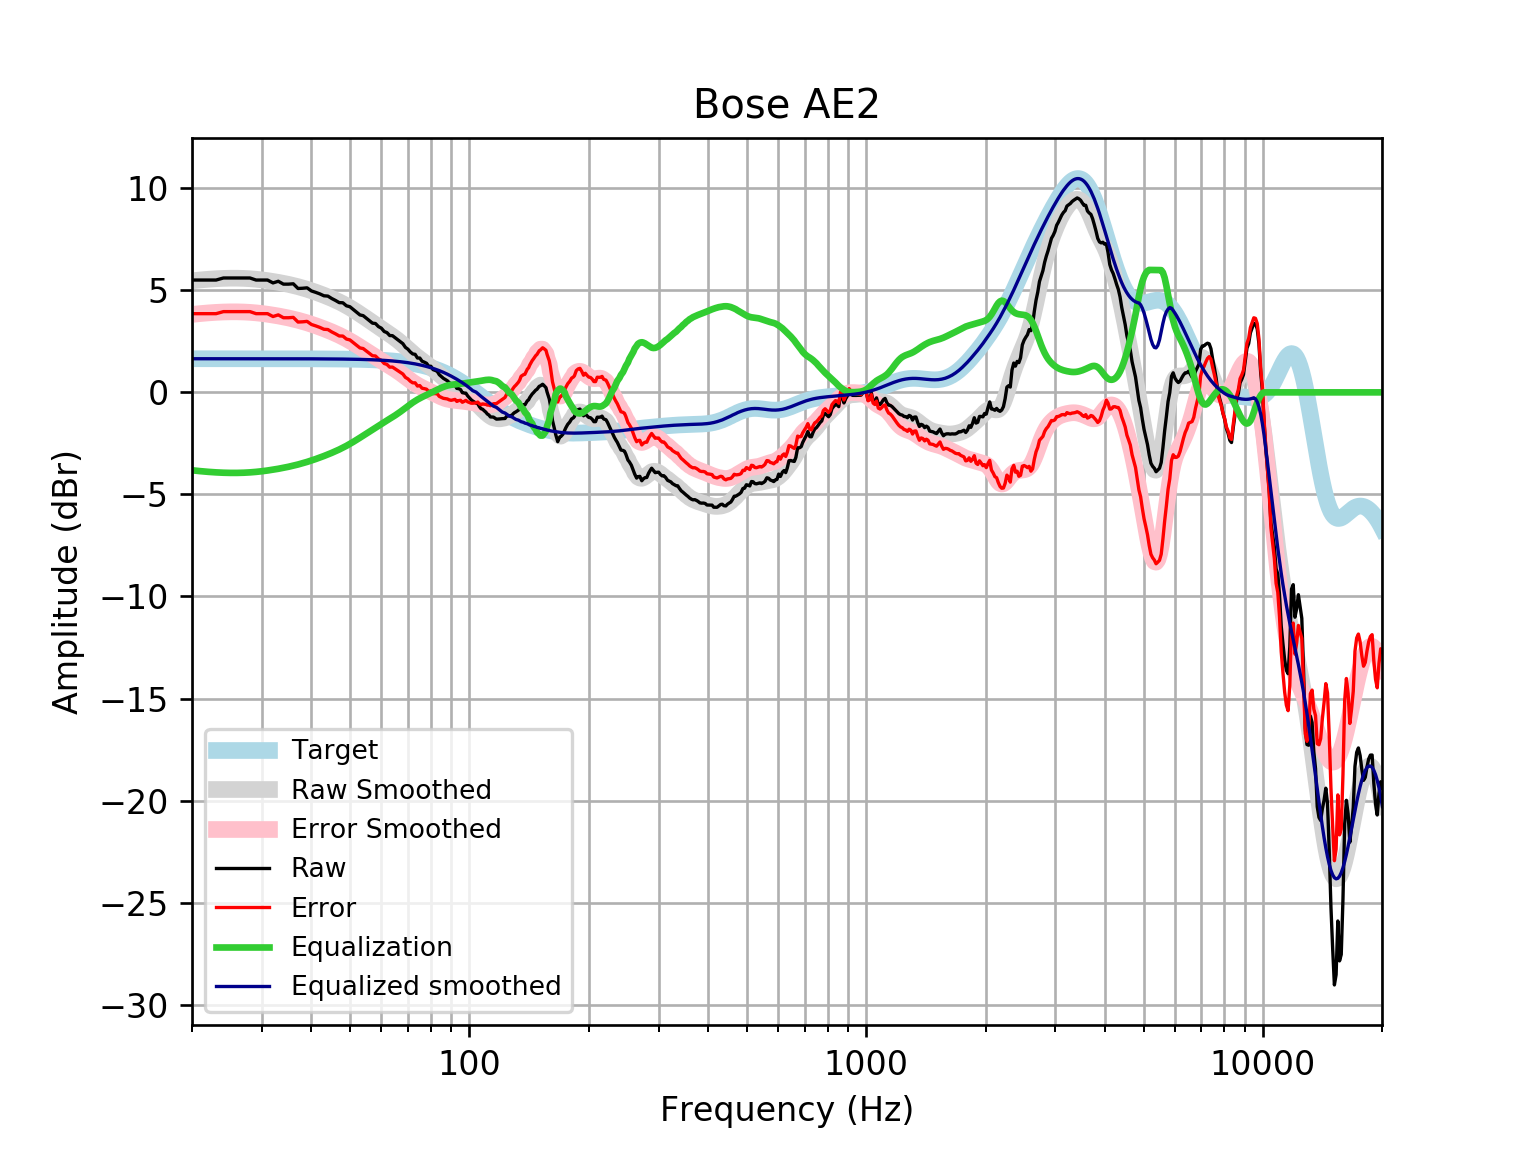

Source data for this figure (header and first rows):
frequency, raw, error, smoothed, error_smoothed, equalization, equalized_raw, equalized_smoothed, target
20, 5.503, 3.855, 5.465, 3.818, -3.818, 1.685, 1.648, 1.648
21, 5.503, 3.855, 5.508, 3.86, -3.86, 1.643, 1.648, 1.648
22, 5.503, 3.855, 5.542, 3.894, -3.894, 1.609, 1.648, 1.648
23, 5.503, 3.855, 5.568, 3.92, -3.92, 1.583, 1.648, 1.648
24, 5.604, 3.956, 5.585, 3.937, -3.937, 1.667, 1.648, 1.648
25, 5.604, 3.956, 5.593, 3.945, -3.945, 1.658, 1.648, 1.648
26, 5.604, 3.956, 5.593, 3.945, -3.945, 1.659, 1.648, 1.648
27, 5.604, 3.956, 5.584, 3.936, -3.936, 1.667, 1.648, 1.648
28, 5.604, 3.956, 5.567, 3.92, -3.92, 1.684, 1.647, 1.647
29, 5.503, 3.856, 5.543, 3.895, -3.895, 1.608, 1.647, 1.647
30, 5.503, 3.856, 5.512, 3.864, -3.864, 1.639, 1.647, 1.647
31, 5.503, 3.856, 5.475, 3.828, -3.828, 1.675, 1.647, 1.647
32, 5.362, 3.716, 5.434, 3.788, -3.788, 1.575, 1.647, 1.647
33, 5.443, 3.796, 5.39, 3.744, -3.744, 1.699, 1.647, 1.647
34, 5.302, 3.656, 5.342, 3.696, -3.696, 1.606, 1.646, 1.646
35, 5.302, 3.656, 5.291, 3.646, -3.646, 1.656, 1.646, 1.646
36, 5.319, 3.674, 5.237, 3.591, -3.591, 1.728, 1.645, 1.645
37, 5.09, 3.445, 5.179, 3.534, -3.534, 1.556, 1.645, 1.645
38, 5.101, 3.456, 5.116, 3.472, -3.472, 1.629, 1.644, 1.644
39, 5.121, 3.477, 5.05, 3.407, -3.407, 1.714, 1.644, 1.644
40, 4.968, 3.325, 4.981, 3.338, -3.338, 1.63, 1.643, 1.643
41, 4.899, 3.257, 4.909, 3.267, -3.267, 1.633, 1.642, 1.642
42, 4.824, 3.183, 4.834, 3.193, -3.193, 1.63, 1.641, 1.641
43, 4.732, 3.092, 4.758, 3.118, -3.118, 1.613, 1.64, 1.64
44, 4.717, 3.078, 4.68, 3.042, -3.042, 1.675, 1.639, 1.639
45, 4.598, 2.961, 4.601, 2.963, -2.963, 1.634, 1.637, 1.637
46, 4.502, 2.867, 4.518, 2.883, -2.883, 1.619, 1.635, 1.635
47, 4.397, 2.763, 4.432, 2.799, -2.799, 1.598, 1.634, 1.633
48, 4.389, 2.758, 4.343, 2.711, -2.711, 1.678, 1.631, 1.631
49, 4.241, 2.612, 4.248, 2.62, -2.62, 1.621, 1.629, 1.629
50, 4.196, 2.569, 4.15, 2.524, -2.524, 1.672, 1.626, 1.626
51, 4.057, 2.434, 4.049, 2.425, -2.425, 1.632, 1.623, 1.623
52, 3.921, 2.301, 3.945, 2.325, -2.325, 1.596, 1.62, 1.62
53, 3.793, 2.177, 3.839, 2.223, -2.223, 1.57, 1.616, 1.616
54, 3.759, 2.147, 3.733, 2.121, -2.121, 1.637, 1.612, 1.612
55, 3.632, 2.025, 3.628, 2.021, -2.021, 1.612, 1.607, 1.607
56, 3.509, 1.907, 3.524, 1.922, -1.922, 1.587, 1.602, 1.602
57, 3.391, 1.795, 3.421, 1.825, -1.825, 1.566, 1.596, 1.596
58, 3.373, 1.783, 3.32, 1.73, -1.73, 1.643, 1.59, 1.59
59, 3.223, 1.64, 3.221, 1.637, -1.637, 1.586, 1.583, 1.583
60, 3.147, 1.571, 3.124, 1.548, -1.548, 1.599, 1.576, 1.576
61, 2.983, 1.415, 3.029, 1.461, -1.461, 1.522, 1.568, 1.568
62, 2.926, 1.367, 2.936, 1.377, -1.377, 1.549, 1.559, 1.559
63, 2.784, 1.235, 2.844, 1.294, -1.294, 1.49, 1.549, 1.549
64, 2.778, 1.239, 2.751, 1.212, -1.212, 1.566, 1.538, 1.538
65, 2.679, 1.152, 2.655, 1.128, -1.128, 1.55, 1.527, 1.527
66, 2.582, 1.068, 2.556, 1.042, -1.042, 1.54, 1.514, 1.514
67, 2.486, 0.9849, 2.453, 0.9519, -0.9519, 1.534, 1.501, 1.501
68, 2.385, 0.8989, 2.346, 0.8593, -0.8593, 1.526, 1.486, 1.486
69, 2.205, 0.734, 2.236, 0.7655, -0.7655, 1.439, 1.471, 1.471
70, 2.116, 0.6627, 2.126, 0.6727, -0.6727, 1.444, 1.454, 1.454
71, 1.98, 0.5444, 2.019, 0.5834, -0.5834, 1.397, 1.436, 1.436
72, 1.882, 0.4663, 1.916, 0.4997, -0.4997, 1.383, 1.416, 1.416
73, 1.864, 0.4683, 1.818, 0.4229, -0.4229, 1.441, 1.395, 1.395
74, 1.682, 0.3094, 1.726, 0.3533, -0.3533, 1.329, 1.373, 1.373
75, 1.681, 0.332, 1.64, 0.2904, -0.2904, 1.391, 1.349, 1.349
76, 1.526, 0.2023, 1.557, 0.2329, -0.2329, 1.293, 1.324, 1.324
77, 1.48, 0.1829, 1.476, 0.1791, -0.1791, 1.301, 1.297, 1.297
78, 1.425, 0.1557, 1.396, 0.1275, -0.1275, 1.297, 1.269, 1.269
79, 1.279, 0.04004, 1.315, 0.07661, -0.07661, 1.202, 1.239, 1.239
... 553 more rows
